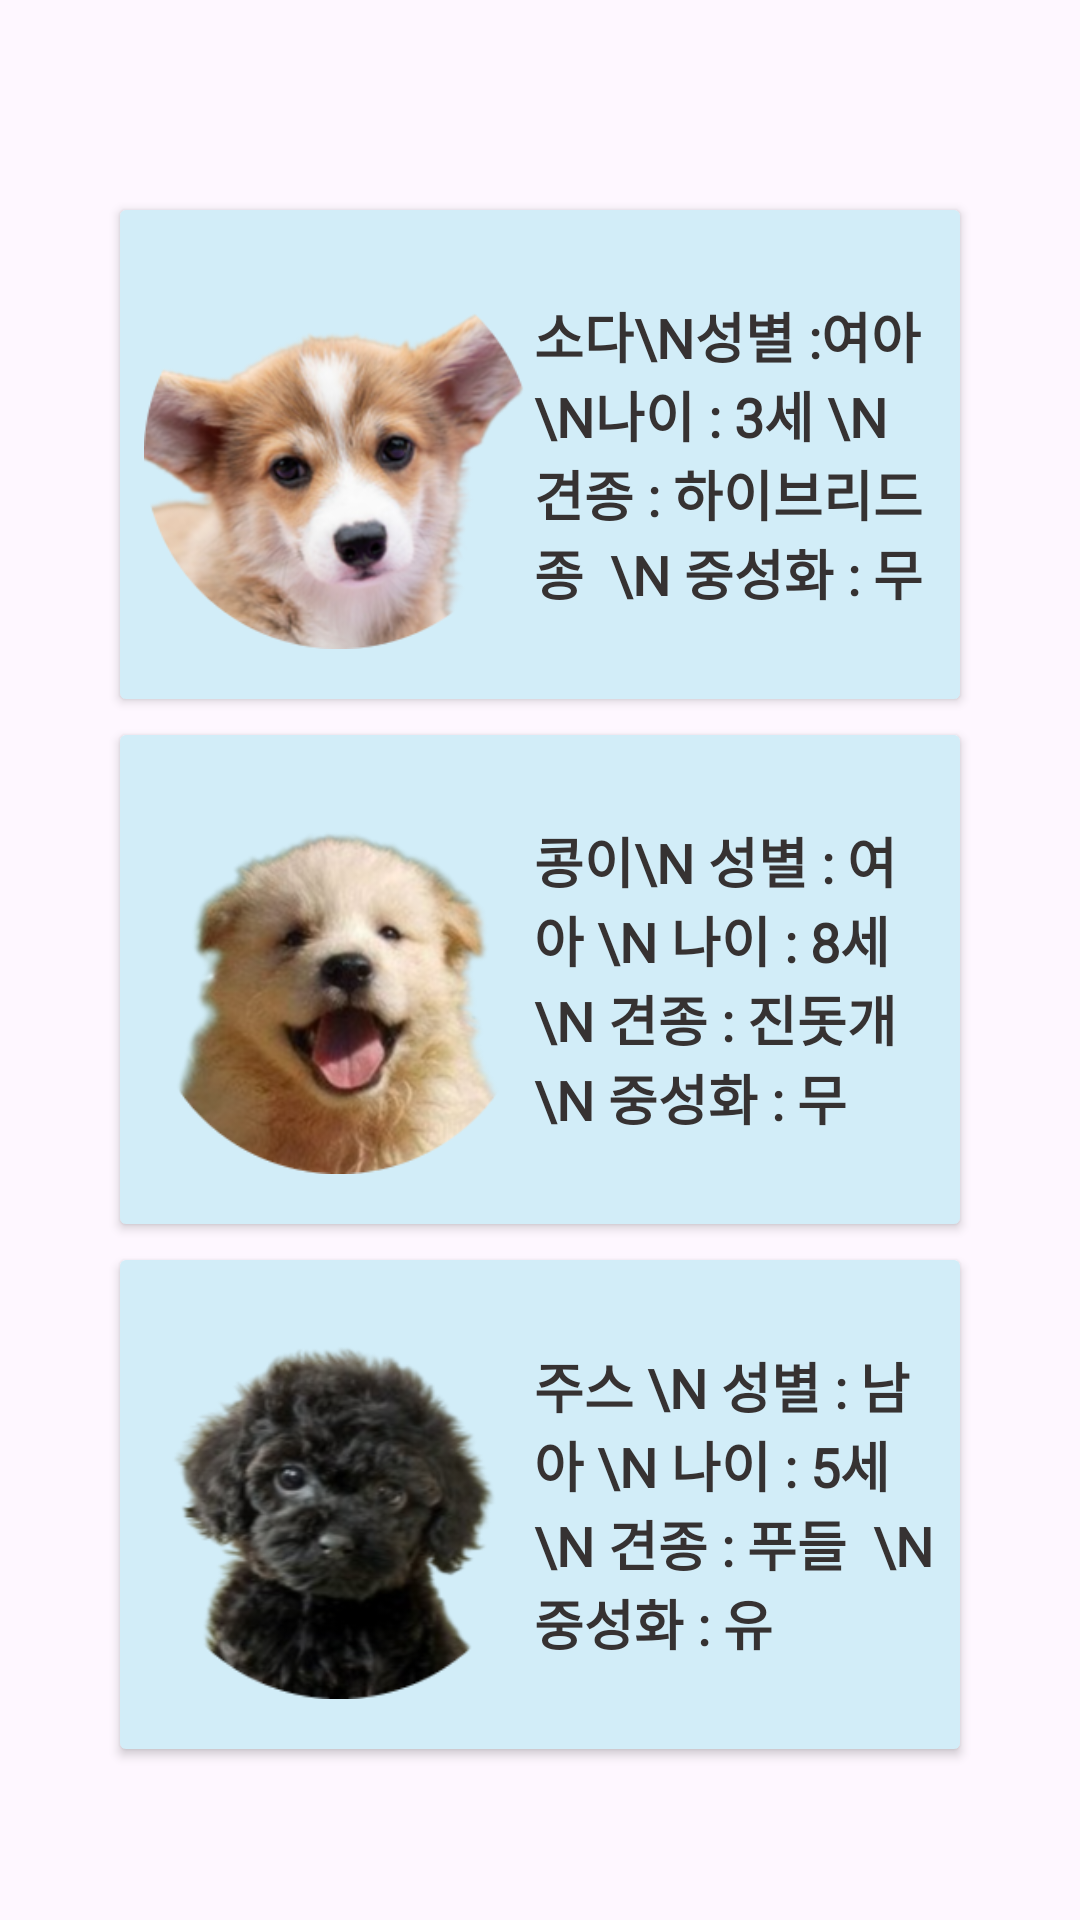

This screen was rendered from an Android layout file. Write that file and the resources it references.
<!-- AndroidManifest.xml: application theme Theme.ItsmungApplication -->
<!-- res/layout/fragment_doctor_main.xml -->
<?xml version="1.0" encoding="utf-8"?>
<androidx.constraintlayout.widget.ConstraintLayout xmlns:android="http://schemas.android.com/apk/res/android"
    xmlns:app="http://schemas.android.com/apk/res-auto"
    xmlns:tools="http://schemas.android.com/tools"
    android:id="@+id/frameLayout"
    android:layout_width="match_parent"
    android:layout_height="match_parent"
    tools:context=".fragment.DoctorMainFragment">

    <androidx.constraintlayout.widget.Guideline
        android:id="@+id/guideline26"
        android:layout_width="wrap_content"
        android:layout_height="wrap_content"
        android:orientation="horizontal"
        app:layout_constraintGuide_percent="0.1" />

    <androidx.constraintlayout.widget.Guideline
        android:id="@+id/guideline27"
        android:layout_width="wrap_content"
        android:layout_height="wrap_content"
        android:orientation="horizontal"
        app:layout_constraintGuide_percent="0.9" />

    <androidx.constraintlayout.widget.Guideline
        android:id="@+id/guideline28"
        android:layout_width="wrap_content"
        android:layout_height="wrap_content"
        android:orientation="vertical"
        app:layout_constraintGuide_percent="0.1" />

    <androidx.constraintlayout.widget.Guideline
        android:id="@+id/guideline29"
        android:layout_width="wrap_content"
        android:layout_height="wrap_content"
        android:orientation="vertical"
        app:layout_constraintGuide_percent="0.9" />

    <Button
        android:id="@+id/btn_doctor_main1"
        android:layout_width="0dp"
        android:layout_height="175dp"
        android:backgroundTint="@color/btncolor"
        android:drawableLeft="@drawable/dog_btn"
        android:fontFamily="@font/im_hyemin_bold"
        android:gravity="center|center_horizontal|left|center_vertical"
        android:text="소다\n성별 :여아 \n나이 : 3세 \n견종 : 하이브리드종  \n 중성화 : 무"
        android:textColor="@color/zete"
        android:textSize="18sp"
        android:textStyle="bold"
        app:cornerRadius="20dp"
        app:layout_constraintEnd_toStartOf="@+id/guideline29"
        app:layout_constraintStart_toStartOf="@+id/guideline28"
        app:layout_constraintTop_toTopOf="@+id/guideline26" />

    <Button
        android:id="@+id/btn_doctor_main2"
        android:layout_width="0dp"
        android:layout_height="175dp"
        android:backgroundTint="@color/btncolor"
        android:drawableLeft="@drawable/dog_btn3"
        android:fontFamily="@font/im_hyemin_bold"
        android:gravity="center|center_horizontal|left|center_vertical"
        android:text="콩이\n 성별 : 여아 \n 나이 : 8세  \n 견종 : 진돗개  \n 중성화 : 무"
        android:textColor="@color/zete"
        android:textSize="18sp"
        android:textStyle="bold"
        app:cornerRadius="20dp"
        app:layout_constraintEnd_toStartOf="@+id/guideline29"
        app:layout_constraintStart_toStartOf="@+id/btn_doctor_main1"
        app:layout_constraintTop_toBottomOf="@+id/btn_doctor_main1" />

    <Button
        android:id="@+id/btn_doctor_main3"
        android:layout_width="0dp"
        android:layout_height="175dp"
        android:backgroundTint="@color/btncolor"
        android:drawableLeft="@drawable/dog_btn2"
        android:fontFamily="@font/im_hyemin_bold"
        android:gravity="center|center_horizontal|left|center_vertical"
        android:text="주스 \n 성별 : 남아 \n 나이 : 5세  \n 견종 : 푸들  \n 중성화 : 유"
        android:textColor="@color/zete"
        android:textSize="18sp"
        android:textStyle="bold"
        app:cornerRadius="20dp"
        app:layout_constraintEnd_toEndOf="@+id/btn_doctor_main2"
        app:layout_constraintStart_toStartOf="@+id/guideline28"
        app:layout_constraintTop_toBottomOf="@+id/btn_doctor_main2" />

    












</androidx.constraintlayout.widget.ConstraintLayout>
<!-- resources referenced by this layout -->
<resources>
  <color name="btncolor">#FFD2EDF8</color>
  <color name="zete">#363232</color>
  <!-- drawable dog_btn (drawable) -->
  <?xml version="1.0" encoding="utf-8"?>
  <layer-list xmlns:android="http://schemas.android.com/apk/res/android">
      <item
          android:drawable="@drawable/dog_remove"
          android:width="130dp"
          android:height="130dp" />
  
  </layer-list>
  <!-- drawable dog_btn2 (drawable) -->
  <?xml version="1.0" encoding="utf-8"?>
  <layer-list xmlns:android="http://schemas.android.com/apk/res/android">
      <item
          android:drawable="@drawable/dog_remove2"
          android:width="130dp"
          android:height="130dp" />
  
  </layer-list>
  <!-- drawable dog_btn3 (drawable) -->
  <?xml version="1.0" encoding="utf-8"?>
  <layer-list xmlns:android="http://schemas.android.com/apk/res/android">
      <item
          android:drawable="@drawable/dog_remove3"
          android:width="130dp"
          android:height="130dp" />
  
  </layer-list>
  <!-- drawable dog_error: png bitmap (drawable, 2011 bytes) -->
  <style name="Theme.ItsmungApplication" parent="Base.Theme.ItsmungApplication" />
  <!-- drawable dog_remove: png bitmap (drawable, 78793 bytes) -->
  <!-- drawable dog_remove2: png bitmap (drawable, 47697 bytes) -->
  <!-- drawable dog_remove3: png bitmap (drawable, 67319 bytes) -->
  <style name="Base.Theme.ItsmungApplication" parent="Theme.Material3.DayNight.NoActionBar">
          
          
  
          
          <item name="android:statusBarColor">@color/blue</item>
      </style>
  <color name="blue">#005192</color>
</resources>
